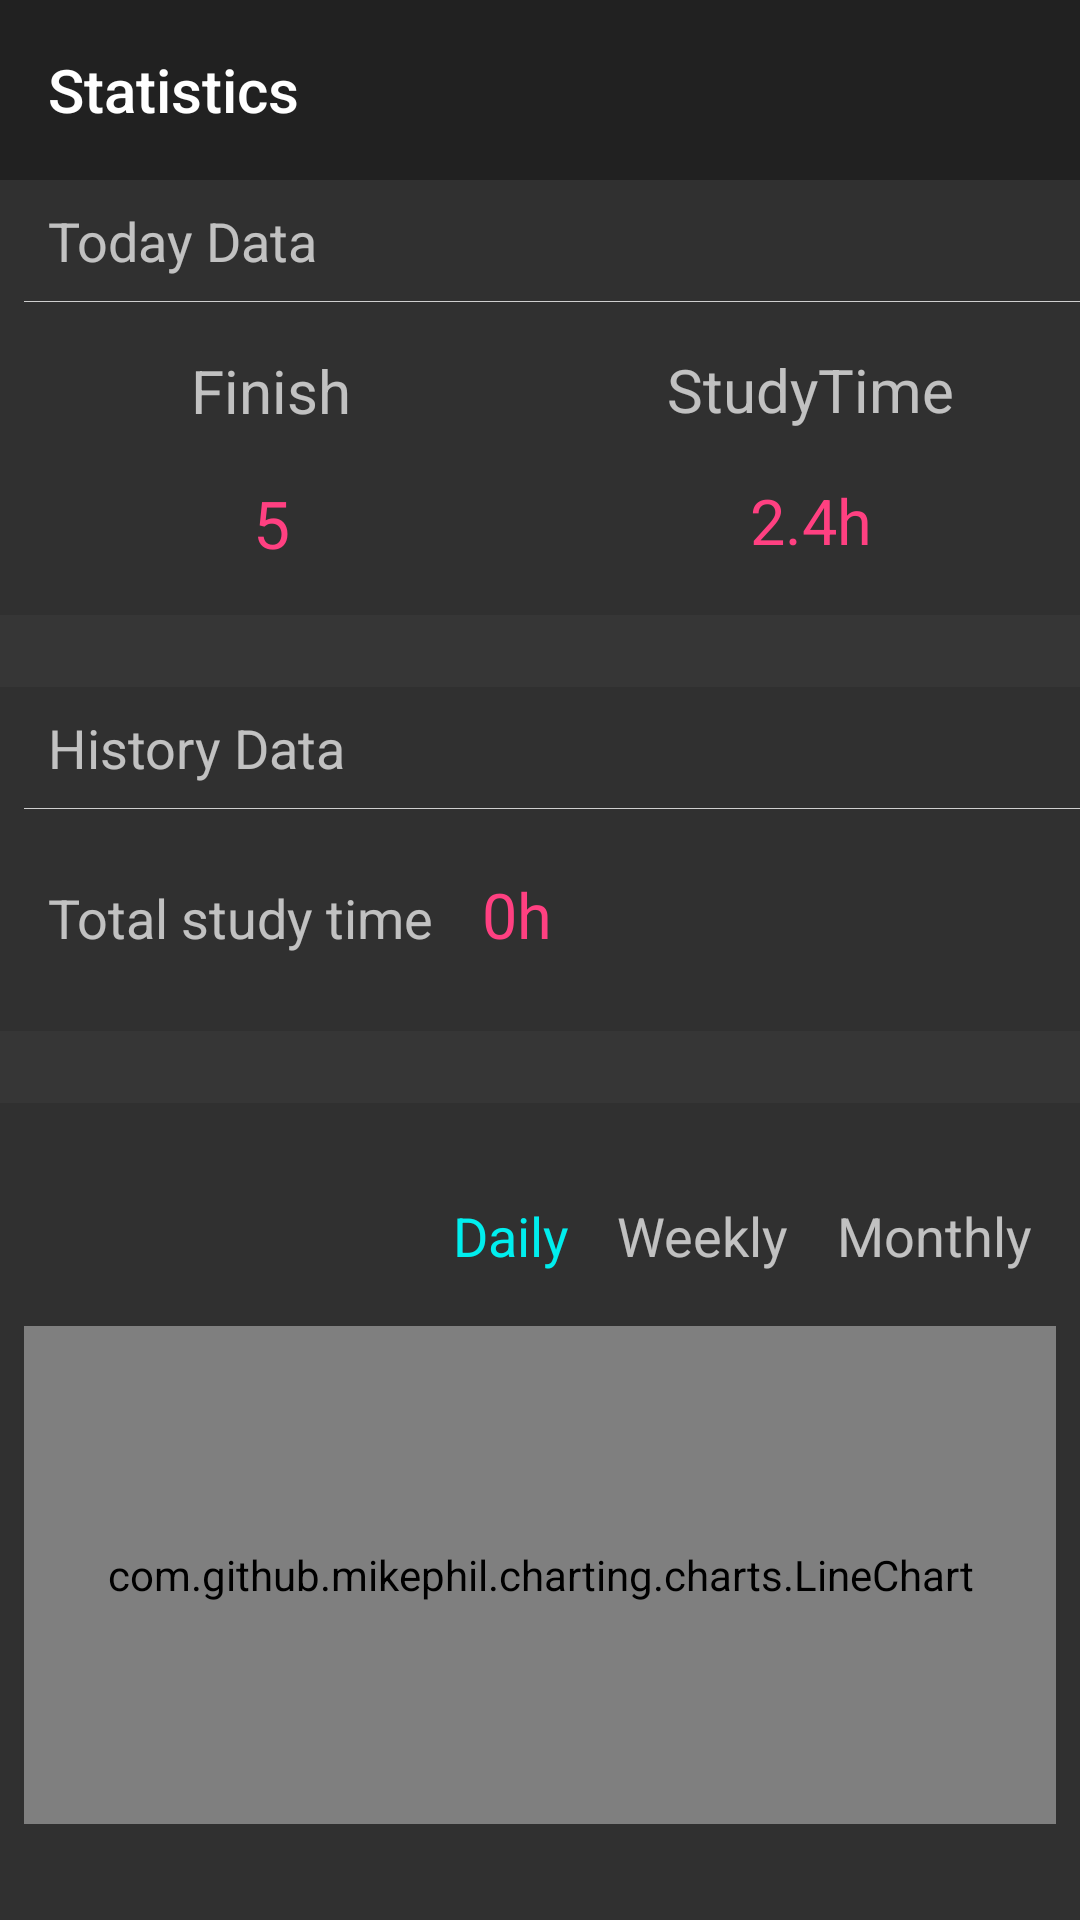

Android layout source for this screen:
<!-- AndroidManifest.xml: activity theme Theme.AppCompat.NoActionBar -->
<!-- res/layout/activity_statistics.xml -->
<?xml version="1.0" encoding="utf-8"?>
<android.support.constraint.ConstraintLayout xmlns:android="http://schemas.android.com/apk/res/android"
    xmlns:app="http://schemas.android.com/apk/res-auto"
    xmlns:tools="http://schemas.android.com/tools"
    android:layout_width="match_parent"
    android:layout_height="match_parent"
    tools:context=".statistics.StatisticsActivity">

    <android.support.v7.widget.Toolbar
        android:id="@+id/toolbar"
        android:layout_width="match_parent"
        android:layout_height="60dp"
        android:background="?attr/colorPrimary"
        android:minHeight="?attr/actionBarSize"
        android:theme="?attr/actionBarTheme"
        app:layout_constraintEnd_toEndOf="parent"
        app:layout_constraintStart_toStartOf="parent"
        app:layout_constraintTop_toTopOf="parent"
        app:navigationIcon="@drawable/ic_arrow_back"
        app:title="@string/statistics" />

    <TextView
        android:id="@+id/textView7"
        android:layout_width="wrap_content"
        android:layout_height="wrap_content"
        android:layout_marginStart="16dp"
        android:layout_marginTop="8dp"
        android:text="Today Data"
        android:textSize="18sp"
        app:layout_constraintStart_toStartOf="parent"
        app:layout_constraintTop_toBottomOf="@+id/toolbar" />

    <View
        android:id="@+id/view2"
        android:layout_width="0dp"
        android:layout_height="0.3dp"
        android:layout_marginStart="8dp"
        android:layout_marginTop="8dp"
        android:background="@color/colorDividerLightGray"
        app:layout_constraintEnd_toEndOf="parent"
        app:layout_constraintStart_toStartOf="parent"
        app:layout_constraintTop_toBottomOf="@+id/textView7" />

    <TextView
        android:id="@+id/finished"
        android:layout_width="wrap_content"
        android:layout_height="wrap_content"
        android:layout_marginEnd="8dp"
        android:layout_marginStart="8dp"
        android:layout_marginTop="16dp"
        android:text="Finish"
        android:textSize="20sp"
        app:layout_constraintEnd_toStartOf="@+id/guideline2"
        app:layout_constraintStart_toStartOf="parent"
        app:layout_constraintTop_toBottomOf="@+id/view2" />

    <TextView
        android:id="@+id/finish_count"
        android:layout_width="wrap_content"
        android:layout_height="wrap_content"
        android:layout_marginTop="16dp"
        android:text="5"
        android:textColor="@color/colorAccent"
        android:textSize="22sp"
        app:layout_constraintEnd_toEndOf="@+id/finished"
        app:layout_constraintStart_toStartOf="@+id/finished"
        app:layout_constraintTop_toBottomOf="@+id/finished" />

    <android.support.constraint.Guideline
        android:id="@+id/guideline2"
        android:layout_width="wrap_content"
        android:layout_height="wrap_content"
        android:orientation="vertical"
        app:layout_constraintGuide_percent="0.50121653" />

    <TextView
        android:id="@+id/textView"
        android:layout_width="wrap_content"
        android:layout_height="wrap_content"
        android:layout_marginEnd="8dp"
        android:layout_marginStart="8dp"
        android:layout_marginTop="16dp"
        android:gravity="center"
        android:text="StudyTime"
        android:textSize="20sp"
        app:layout_constraintEnd_toEndOf="parent"
        app:layout_constraintStart_toStartOf="@+id/guideline2"
        app:layout_constraintTop_toTopOf="@+id/view2" />

    <TextView
        android:id="@+id/tv_study_time"
        android:layout_width="wrap_content"
        android:layout_height="wrap_content"
        android:layout_marginTop="16dp"
        android:gravity="center"
        android:text="2.4h"
        android:textColor="@color/colorAccent"
        android:textSize="21sp"
        app:layout_constraintEnd_toEndOf="@+id/textView"
        app:layout_constraintStart_toStartOf="@+id/textView"
        app:layout_constraintTop_toBottomOf="@+id/textView" />

    <View
        android:id="@+id/view4"
        android:layout_width="match_parent"
        android:layout_height="24dp"
        android:layout_marginTop="16dp"
        android:background="@color/colorGrey21"
        app:layout_constraintEnd_toEndOf="parent"
        app:layout_constraintStart_toStartOf="parent"
        app:layout_constraintTop_toBottomOf="@+id/finish_count" />

    <TextView
        android:id="@+id/textView3"
        android:layout_width="wrap_content"
        android:layout_height="wrap_content"
        android:layout_marginStart="16dp"
        android:layout_marginTop="8dp"
        android:text="History Data"
        android:textSize="18sp"
        app:layout_constraintStart_toStartOf="parent"
        app:layout_constraintTop_toBottomOf="@+id/view4" />

    <View
        android:id="@+id/view6"
        android:layout_width="0dp"
        android:layout_height="0.3dp"
        android:layout_marginStart="8dp"
        android:layout_marginTop="8dp"
        android:background="@color/colorDividerLightGray"
        app:layout_constraintEnd_toEndOf="parent"
        app:layout_constraintHorizontal_bias="0.0"
        app:layout_constraintStart_toStartOf="parent"
        app:layout_constraintTop_toBottomOf="@+id/textView3" />

    <View
        android:id="@+id/view5"
        android:layout_width="match_parent"
        android:layout_height="24dp"
        android:layout_marginTop="24dp"
        android:background="@color/colorGrey21"
        app:layout_constraintEnd_toEndOf="parent"
        app:layout_constraintHorizontal_bias="0.0"
        app:layout_constraintStart_toStartOf="parent"
        app:layout_constraintTop_toBottomOf="@+id/textView2" />

    <com.github.mikephil.charting.charts.LineChart
        android:id="@+id/chart"
        android:layout_width="match_parent"
        android:layout_height="0dp"
        android:layout_alignParentBottom="true"
        android:layout_marginStart="8dp"
        android:layout_marginTop="18dp"
        android:layout_marginEnd="8dp"
        android:layout_marginBottom="32dp"
        app:layout_constraintBottom_toBottomOf="parent"
        app:layout_constraintEnd_toEndOf="parent"
        app:layout_constraintHorizontal_bias="0.0"
        app:layout_constraintStart_toStartOf="parent"
        app:layout_constraintTop_toBottomOf="@+id/tv_daily">

    </com.github.mikephil.charting.charts.LineChart>

    <TextView
        android:id="@+id/tv_monthly"
        android:layout_width="wrap_content"
        android:layout_height="wrap_content"
        android:layout_marginTop="32dp"
        android:layout_marginEnd="16dp"
        android:text="@string/monthly"
        android:textSize="18sp"
        app:layout_constraintEnd_toEndOf="parent"
        app:layout_constraintTop_toBottomOf="@+id/view5" />

    <TextView
        android:id="@+id/tv_weekly"
        android:layout_width="wrap_content"
        android:layout_height="wrap_content"
        android:layout_marginTop="32dp"
        android:layout_marginEnd="16dp"
        android:text="@string/weekly"
        android:textSize="18sp"
        app:layout_constraintEnd_toStartOf="@+id/tv_monthly"
        app:layout_constraintTop_toBottomOf="@+id/view5" />

    <TextView
        android:id="@+id/tv_daily"
        android:layout_width="wrap_content"
        android:layout_height="wrap_content"
        android:layout_marginTop="32dp"
        android:layout_marginEnd="16dp"
        android:text="@string/daily"
        android:textColor="@color/colorCyan2"
        android:textSize="18sp"
        app:layout_constraintEnd_toStartOf="@+id/tv_weekly"
        app:layout_constraintTop_toBottomOf="@+id/view5" />

    <TextView
        android:id="@+id/textView2"
        android:layout_width="wrap_content"
        android:layout_height="26dp"
        android:layout_marginStart="16dp"
        android:layout_marginTop="24dp"
        android:text="@string/total_study_time"
        android:textSize="18sp"
        app:layout_constraintStart_toStartOf="parent"
        app:layout_constraintTop_toBottomOf="@+id/view6" />

    <TextView
        android:id="@+id/tv_history"
        android:layout_width="wrap_content"
        android:layout_height="wrap_content"
        android:layout_marginStart="16dp"
        android:text="0h"
        android:textColor="@color/colorAccent"
        android:textSize="21sp"
        app:layout_constraintBaseline_toBaselineOf="@+id/textView2"
        app:layout_constraintStart_toEndOf="@+id/textView2" />

</android.support.constraint.ConstraintLayout>
<!-- resources referenced by this layout -->
<resources>
  <color name="colorAccent">#FF4081</color>
  <color name="colorCyan2">#00EEEE</color>
  <color name="colorDividerLightGray">#CFCFCF</color>
  <color name="colorGrey21">#363636</color>
  <string name="daily">Daily</string>
  <string name="monthly">Monthly</string>
  <string name="statistics">Statistics</string>
  <string name="total_study_time">Total study time</string>
  <string name="weekly">Weekly</string>
</resources>
